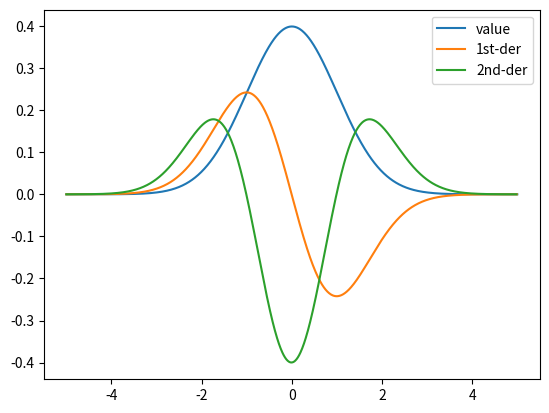

Recreate this plot in Python.
# -*- coding: utf-8 -*-
"""
Created on Sun Oct 31 15:00:17 2021

@author: User
"""

import numpy as np
import matplotlib.pyplot as plt


xmin = -5
xmax =  5
nn   = 1024
hh   = (xmax-xmin)/nn


def fgauss(xx,mu=0,sigma=1):
    coeff = np.sqrt(1.0/(2*np.pi*sigma*sigma))
    power = -(1.0/(2.0*sigma*sigma))*(xx-mu)**2
    fg  = coeff*np.exp(power)
    return fg
    
    
xx  = np.linspace(xmin,xmax,nn)    
yy  = fgauss(xx)
yy1 = np.diff(yy)/hh
yy2 = np.diff(yy1)/(hh)
plt.plot(xx,yy)
plt.plot(xx[:-1],yy1)
plt.plot(xx[:-2],yy2)
plt.legend(['value','1st-der','2nd-der'])    